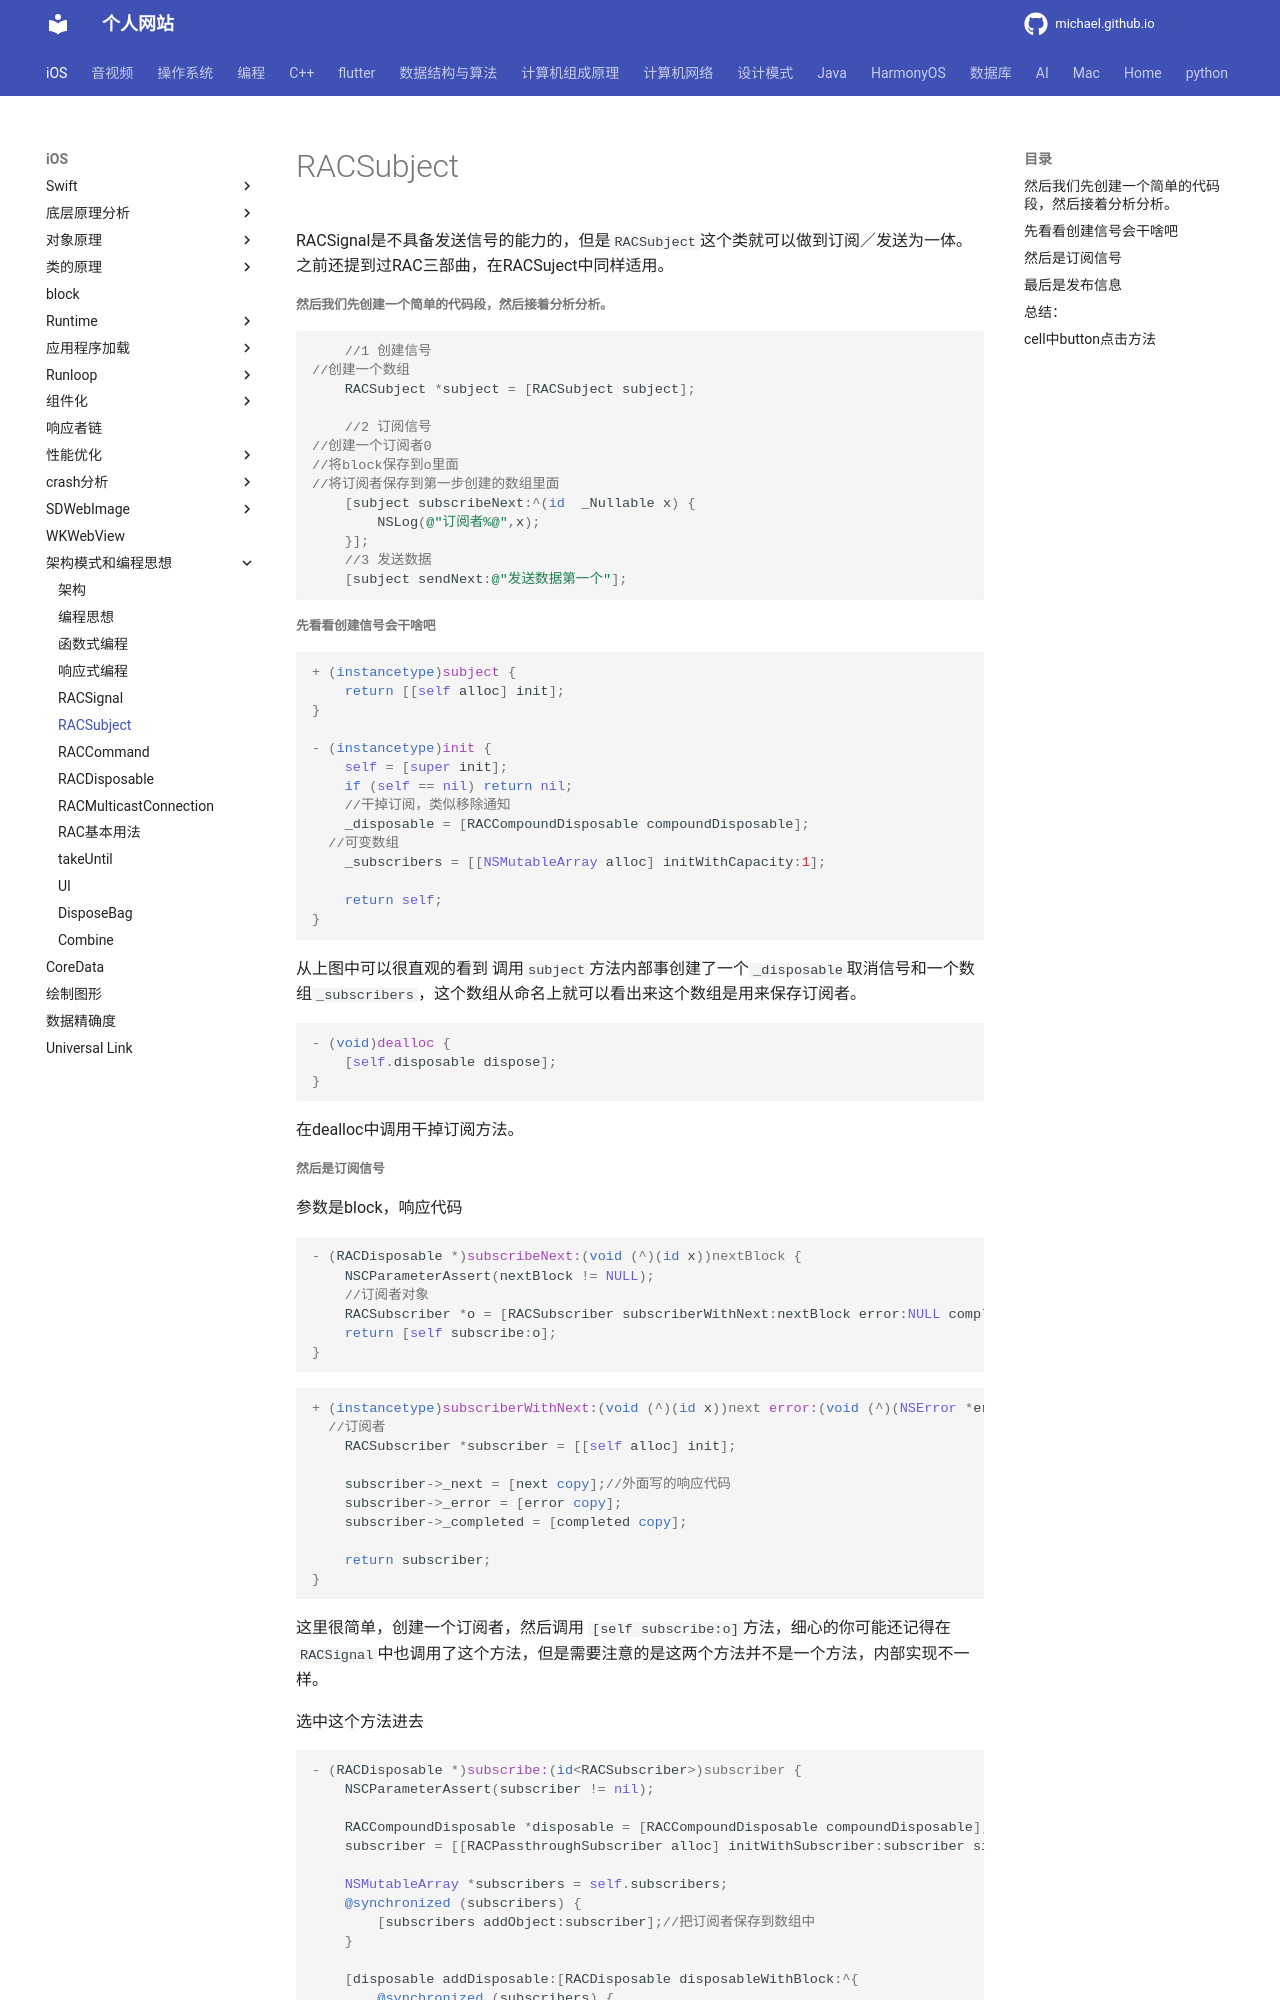

repository: michaelssman/michaelssman.github.io · page: iOS/架构模式和编程思想/编程思想/响应式/RAC/02RACSubject和RACReplaySubject/index.html · generator: mkdocs

# RACSubject

RACSignal是不具备发送信号的能力的，但是`RACSubject`这个类就可以做到订阅／发送为一体。
 之前还提到过RAC三部曲，在RACSuject中同样适用。

##### 然后我们先创建一个简单的代码段，然后接着分析分析。

```objective-c
    //1 创建信号
//创建一个数组
    RACSubject *subject = [RACSubject subject];

    //2 订阅信号
//创建一个订阅者0
//将block保存到o里面
//将订阅者保存到第一步创建的数组里面
    [subject subscribeNext:^(id  _Nullable x) {
        NSLog(@"订阅者%@",x);
    }];
    //3 发送数据
    [subject sendNext:@"发送数据第一个"];
```

##### 先看看创建信号会干啥吧

```objective-c
+ (instancetype)subject {
	return [[self alloc] init];
}

- (instancetype)init {
	self = [super init];
	if (self == nil) return nil;
	//干掉订阅，类似移除通知
	_disposable = [RACCompoundDisposable compoundDisposable];
  //可变数组
	_subscribers = [[NSMutableArray alloc] initWithCapacity:1];
	
	return self;
}
```

从上图中可以很直观的看到 调用`subject`方法内部事创建了一个`_disposable`取消信号和一个数组`_subscribers`，这个数组从命名上就可以看出来这个数组是用来保存订阅者。

```objective-c
- (void)dealloc {
	[self.disposable dispose];
}
```

在dealloc中调用干掉订阅方法。
